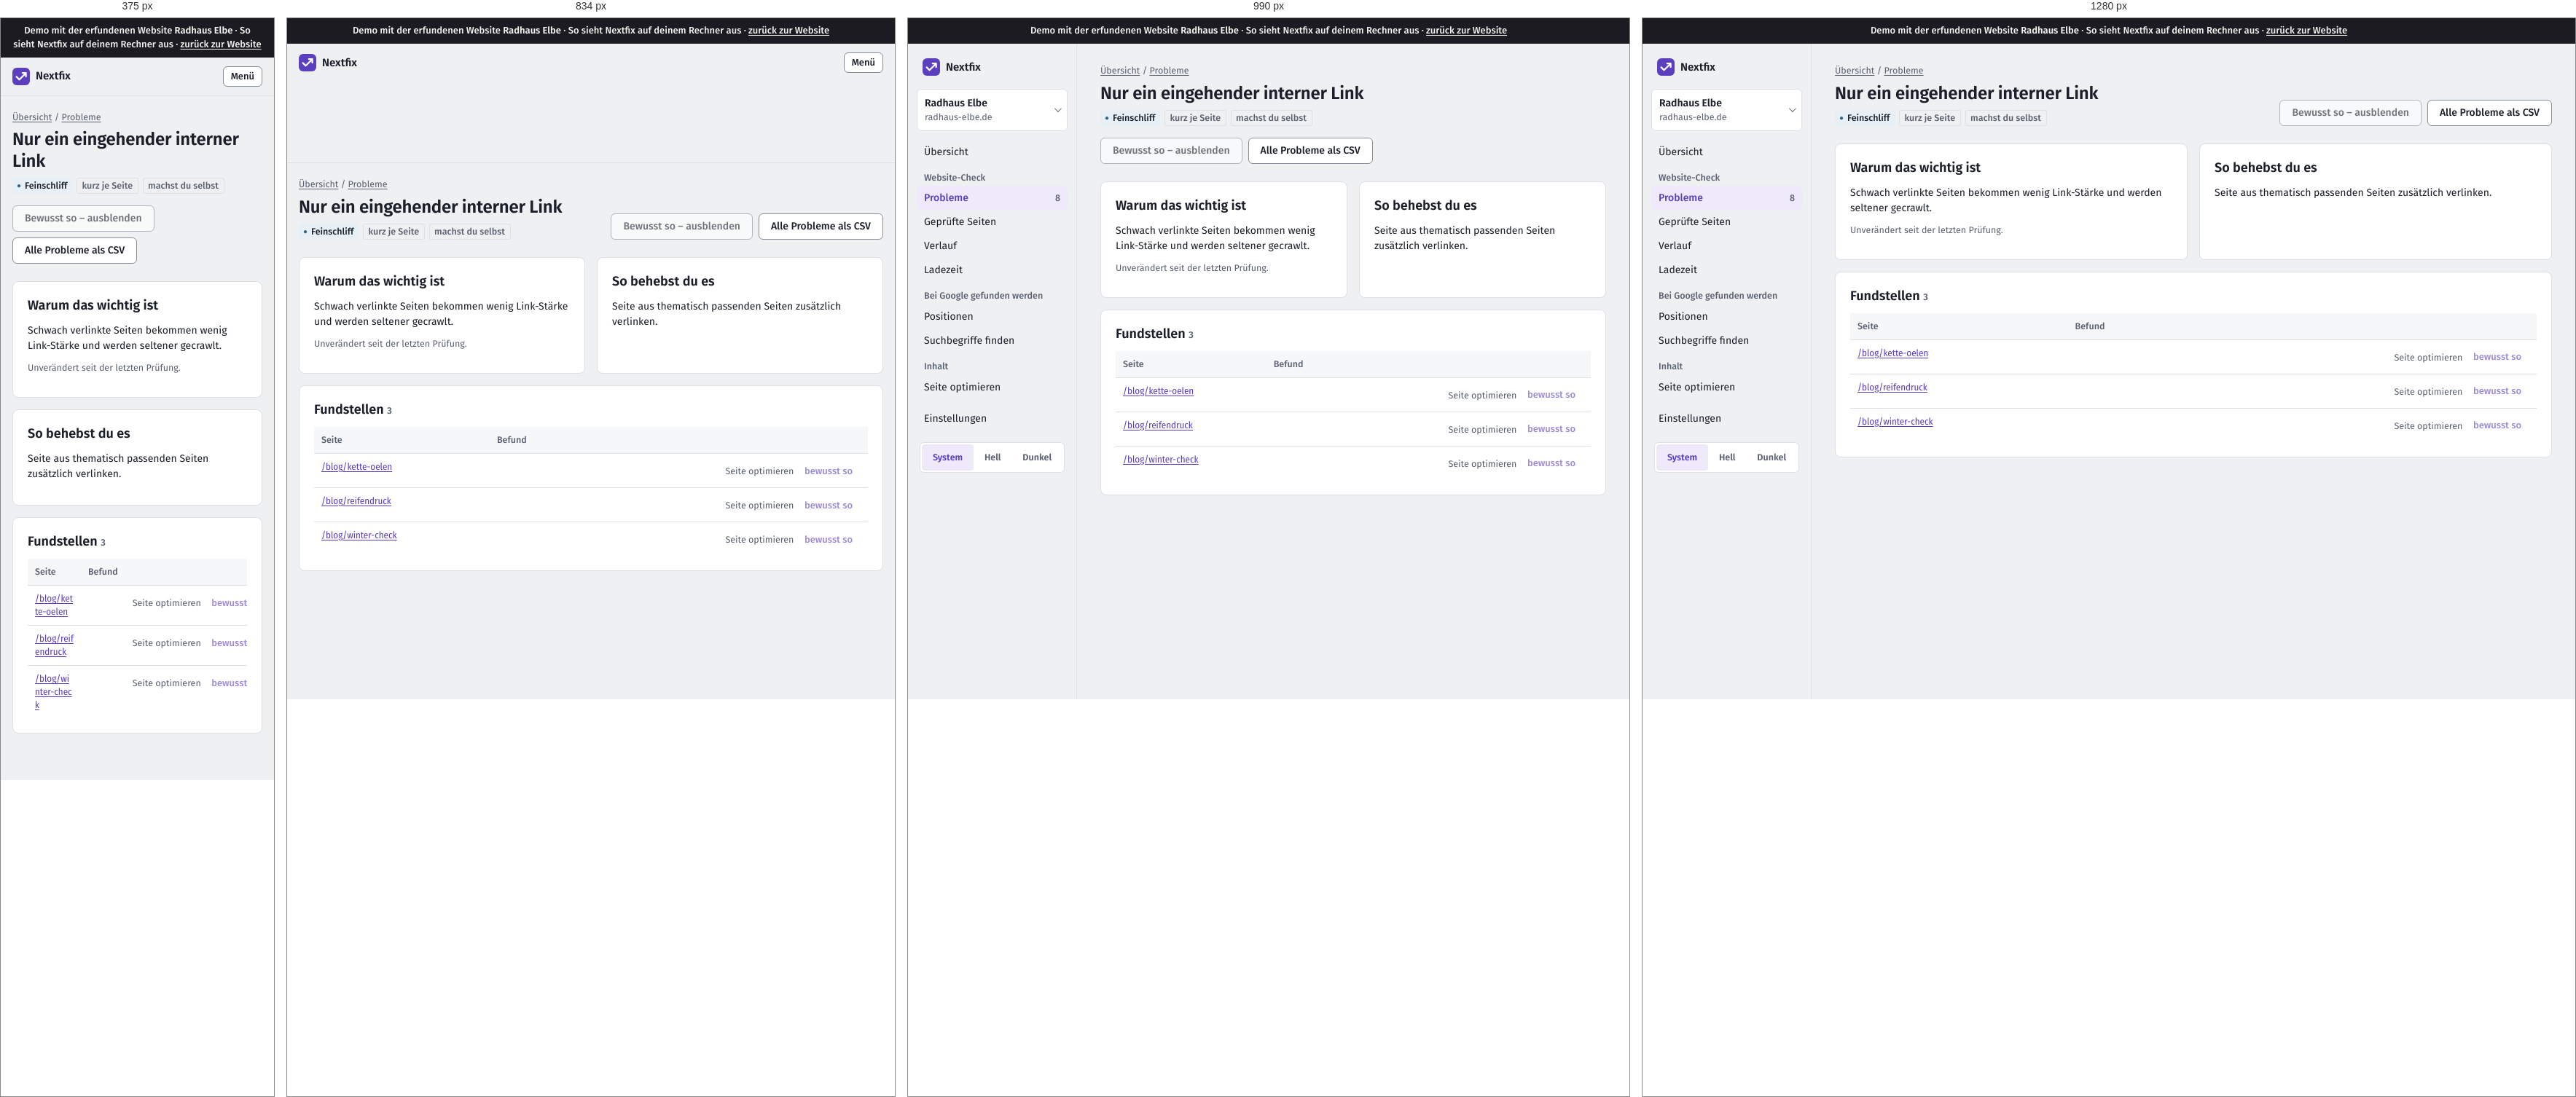
Rendered at 375 px, 834 px, 990 px and 1280 px, left to right.

<!-- file: crawls-2-issues-nur-ein-eingehender-link-seite.html -->
<!doctype html>
<html lang="de"><head>
  <meta charset="utf-8">
  <meta name="viewport" content="width=device-width, initial-scale=1">
  <title>Demo · Nur ein eingehender interner Link · Radhaus Elbe</title>
  <script>
    /* Theme vor dem ersten Zeichnen setzen (kein Aufblitzen) */
    try { var t = localStorage.getItem("thema"); if (t === "light" || t === "dark") document.documentElement.dataset.theme = t; } catch (e) {}
  </script>
  <link rel="stylesheet" href="static/app.css">
  <link rel="icon" href="static/logo.svg" type="image/svg+xml">
    
<link rel="stylesheet" href="static/demo.css"><meta name="robots" content="noindex"><link rel="stylesheet" href="demo-mobil.css">
</head>
<body><div class="demo-band" role="note">Demo mit der erfundenen Website <strong>Radhaus Elbe</strong> · So sieht Nextfix auf deinem Rechner aus · <a href="../">zurück zur Website</a></div><div id="demo-toast" role="status" aria-live="polite"></div>




<div class="app">
  <aside class="leiste" id="leiste">
    <div class="leiste-oben">
      <a class="marke-tool" href="projekte.html">
        <svg width="24" height="24" viewBox="0 0 32 32" aria-hidden="true"><rect width="32" height="32" rx="8" fill="var(--akzent)"></rect>
          <path d="M7.5 16.5l5.2 5.2L24.5 9.9M18.4 9.6h6.4v6.4" fill="none" stroke="var(--auf-akzent)" stroke-width="3" stroke-linecap="round" stroke-linejoin="round"></path></svg>
        Nextfix
      </a>
      <button class="zweit klein-knopf menue-knopf" type="button" aria-expanded="false" aria-controls="leiste" onclick="var l=document.getElementById('leiste');var o=l.classList.toggle('offen');this.setAttribute('aria-expanded',o)">Menü</button>
    </div>
    <div class="menue-inhalt">
      <details class="projektwahl">
        <summary>
          <span style="min-width:0">
            <span class="name">Radhaus Elbe</span><span class="domain">radhaus-elbe.de</span>
            
          </span>
        </summary>
        <ul>
          
          <li><a href="index.html" aria-current="true">Radhaus Elbe<br><span class="klein">radhaus-elbe.de</span></a></li>
          
          <li class="neu"><a href="projekte.html">Alle Projekte und neues anlegen</a></li>
        </ul>
      </details>

      
      <nav aria-label="Module">
        <a href="index.html">Übersicht</a>
        <div class="navgruppe">Website-Check</div>
        
        <a href="crawls-2-issues.html" aria-current="page">Probleme
          <span class="zahl">8</span></a>
        <a href="crawls-2-seiten.html">Geprüfte Seiten</a>
        <a href="crawls-2-vergleich.html">Verlauf</a>
        <a href="crawls-2-vitals.html">Ladezeit</a>
        
        <div class="navgruppe">Bei Google gefunden werden</div>
        <a href="projekte-1-positionen.html">Positionen</a>
        <a href="projekte-1-keywords.html">Suchbegriffe finden</a>
        <div class="navgruppe">Inhalt</div>
        <a href="projekte-1-onpage.html">Seite optimieren</a>
        <div class="navgruppe"></div>
        <a href="projekte-1-einstellungen.html">Einstellungen</a>
      </nav>
      

      <div class="leiste-fuss">
        <div class="thema" role="group" aria-label="Darstellung">
          <button type="button" data-thema="system" aria-pressed="true">System</button>
          <button type="button" data-thema="light" aria-pressed="false">Hell</button>
          <button type="button" data-thema="dark" aria-pressed="false">Dunkel</button>
        </div>
      </div>
    </div>
  </aside>
  <main class="inhalt">

<div class="brotkrumen"><a href="index.html">Übersicht</a> / <a href="crawls-2-issues.html">Probleme</a></div>
<div class="kopf">
  <div>
    <h1>Nur ein eingehender interner Link</h1>
    <div class="info" style="display:flex; gap:6px; flex-wrap:wrap; margin-top:8px">
      <span class="marke feinschliff">Feinschliff</span>
      
      
      <span class="marke leise">kurz je Seite</span>
      <span class="marke leise">machst du selbst</span>
      
      
    </div>
  </div>
  <div style="display:flex; gap:8px; flex-wrap:wrap">
    
    <form method="post" onsubmit="return false">
      <input type="hidden" name="check_id" value="nur_ein_eingehender_link" title="In der Demo gesperrt" disabled=""><input type="hidden" name="zurueck" value="/crawls/2/issues/nur_ein_eingehender_link/seite" title="In der Demo gesperrt" disabled="">
      <button class="zweit demo-gesperrt" title="In der Demo gesperrt" aria-disabled="true">Bewusst so – ausblenden</button></form>
    
    <span class="knopf zweit demo-aus" title="In der Demo nicht enthalten">Alle Probleme als CSV</span>
  </div>
</div>

<div class="raster" style="grid-template-columns: repeat(auto-fit, minmax(280px, 1fr))">
  <section class="karte">
    <h2>Warum das wichtig ist</h2>
    <p>Schwach verlinkte Seiten bekommen wenig Link-Stärke und werden seltener gecrawlt.</p>
    
    <p class="klein">Unverändert seit der letzten Prüfung.</p>
    
  </section>
  <section class="karte">
    <h2>So behebst du es</h2>
    <p>Seite aus thematisch passenden Seiten zusätzlich verlinken.</p>
    
  </section>
</div>

<section class="karte">
  <div style="display:flex; justify-content:space-between; align-items:baseline; gap:12px; flex-wrap:wrap">
    <h2>Fundstellen <span class="klein">3</span></h2>
    
  </div>
  <div class="tabelle"><table>
    <thead><tr><th>Seite</th><th>Befund</th><th></th></tr></thead>
    <tbody>
    
    <tr>
      <td class="url"><a href="seite-blog-kette-oelen.html">/blog/kette-oelen</a></td>
      <td></td>
      <td class="zahl" style="white-space:nowrap"><span class="klein demo-aus" title="In der Demo nicht enthalten">Seite optimieren</span>
        
        <form method="post" style="display:inline" onsubmit="return false">
          <input type="hidden" name="check_id" value="nur_ein_eingehender_link" title="In der Demo gesperrt" disabled=""><input type="hidden" name="url" value="https://radhaus-elbe.de/blog/kette-oelen" title="In der Demo gesperrt" disabled="">
          <input type="hidden" name="zurueck" value="/crawls/2/issues/nur_ein_eingehender_link/seite" title="In der Demo gesperrt" disabled="">
          <button class="leise klein-knopf demo-gesperrt" title="In der Demo gesperrt" aria-disabled="true">bewusst so</button>
        </form></td>
    </tr>
    
    <tr>
      <td class="url"><a href="seite-blog-reifendruck.html">/blog/reifendruck</a></td>
      <td></td>
      <td class="zahl" style="white-space:nowrap"><span class="klein demo-aus" title="In der Demo nicht enthalten">Seite optimieren</span>
        
        <form method="post" style="display:inline" onsubmit="return false">
          <input type="hidden" name="check_id" value="nur_ein_eingehender_link" title="In der Demo gesperrt" disabled=""><input type="hidden" name="url" value="https://radhaus-elbe.de/blog/reifendruck" title="In der Demo gesperrt" disabled="">
          <input type="hidden" name="zurueck" value="/crawls/2/issues/nur_ein_eingehender_link/seite" title="In der Demo gesperrt" disabled="">
          <button class="leise klein-knopf demo-gesperrt" title="In der Demo gesperrt" aria-disabled="true">bewusst so</button>
        </form></td>
    </tr>
    
    <tr>
      <td class="url"><a href="seite-blog-winter-check.html">/blog/winter-check</a></td>
      <td></td>
      <td class="zahl" style="white-space:nowrap"><span class="klein demo-aus" title="In der Demo nicht enthalten">Seite optimieren</span>
        
        <form method="post" style="display:inline" onsubmit="return false">
          <input type="hidden" name="check_id" value="nur_ein_eingehender_link" title="In der Demo gesperrt" disabled=""><input type="hidden" name="url" value="https://radhaus-elbe.de/blog/winter-check" title="In der Demo gesperrt" disabled="">
          <input type="hidden" name="zurueck" value="/crawls/2/issues/nur_ein_eingehender_link/seite" title="In der Demo gesperrt" disabled="">
          <button class="leise klein-knopf demo-gesperrt" title="In der Demo gesperrt" aria-disabled="true">bewusst so</button>
        </form></td>
    </tr>
    
    </tbody>
  </table></div>
</section>
</main>
</div>
<script>
  (function () {
    var knoepfe = document.querySelectorAll("[data-thema]");
    function zeigen() {
      var t = document.documentElement.dataset.theme || "system";
      knoepfe.forEach(function (k) { k.setAttribute("aria-pressed", k.dataset.thema === t); });
    }
    knoepfe.forEach(function (k) {
      k.addEventListener("click", function () {
        var t = k.dataset.thema;
        if (t === "system") delete document.documentElement.dataset.theme; else document.documentElement.dataset.theme = t;
        try { t === "system" ? localStorage.removeItem("thema") : localStorage.setItem("thema", t); } catch (e) {}
        zeigen();
      });
    });
    zeigen();
    /* Projektwahl schließen beim Klick daneben */
    document.addEventListener("click", function (e) {
      var d = document.querySelector(".projektwahl[open]");
      if (d && !d.contains(e.target)) d.removeAttribute("open");
    });
  })();
</script>

<script src="static/demo.js"></script></body></html>

/* @media block from static/app.css */
@media (max-width: 900px) {
  .app { grid-template-columns: 1fr; }
  .leiste { position: static; height: auto; border-right: 0; border-bottom: 1px solid var(--linie); padding: 12px 16px; }
  .leiste .menue-inhalt { display: none; }
  .leiste.offen .menue-inhalt { display: flex; flex-direction: column; gap: 4px; }
  .leiste-oben { display: flex; align-items: center; justify-content: space-between; gap: 12px; }
  .marke-tool { padding: 0; }
  .menue-knopf { display: inline-flex; }
  .inhalt { padding: 20px 16px 48px; }
}

/* @media block from static/app.css */
@media (max-width: 1080px) { .spalten { grid-template-columns: 1fr; } }

/* @media block from static/app.css */
@media (max-width: 700px) { .messung { grid-template-columns: 1fr; gap: 12px; } }

/* @media block from static/app.css */
@media (max-width: 640px) { .aufgabe { grid-template-columns: 22px minmax(0, 1fr); } .aufgabe .aktion { grid-column: 2; grid-row: auto; text-align: left; } }

/* @media block from static/demo.css */
@media (max-width: 900px) { .app { grid-template-columns: minmax(0, 1fr); } }

/* @media block from static/demo.css */
@media (max-width: 640px) { form label { max-width: 100%; min-width: 0; } form textarea { width: 100%; } }

/* @media block from demo-mobil.css */
@media (max-width: 48em) {
  table { display: block; max-width: 100%; overflow-x: auto; -webkit-overflow-scrolling: touch; }
  pre, code, .url, td { overflow-wrap: anywhere; }
  img, svg, canvas { max-width: 100%; height: auto; }
}

/* @media block from demo-mobil.css */
@media (max-width: 48em) {
  /* Knopfleisten der Recherche dürfen umbrechen */
  form, .knopfleiste, .aktionen, div:has(> .demo-gesperrt) { flex-wrap: wrap; }
  .demo-gesperrt, .knopf { max-width: 100%; white-space: normal; }
}

/* @media block from demo-mobil.css */
@media (max-width: 48em) { .zeile { flex-wrap: wrap; } .demo-hinweis { max-width: 100%; white-space: normal; } }

/* @media block from demo-mobil.css */
@media (max-width: 48em) { body * { min-width: 0; } }